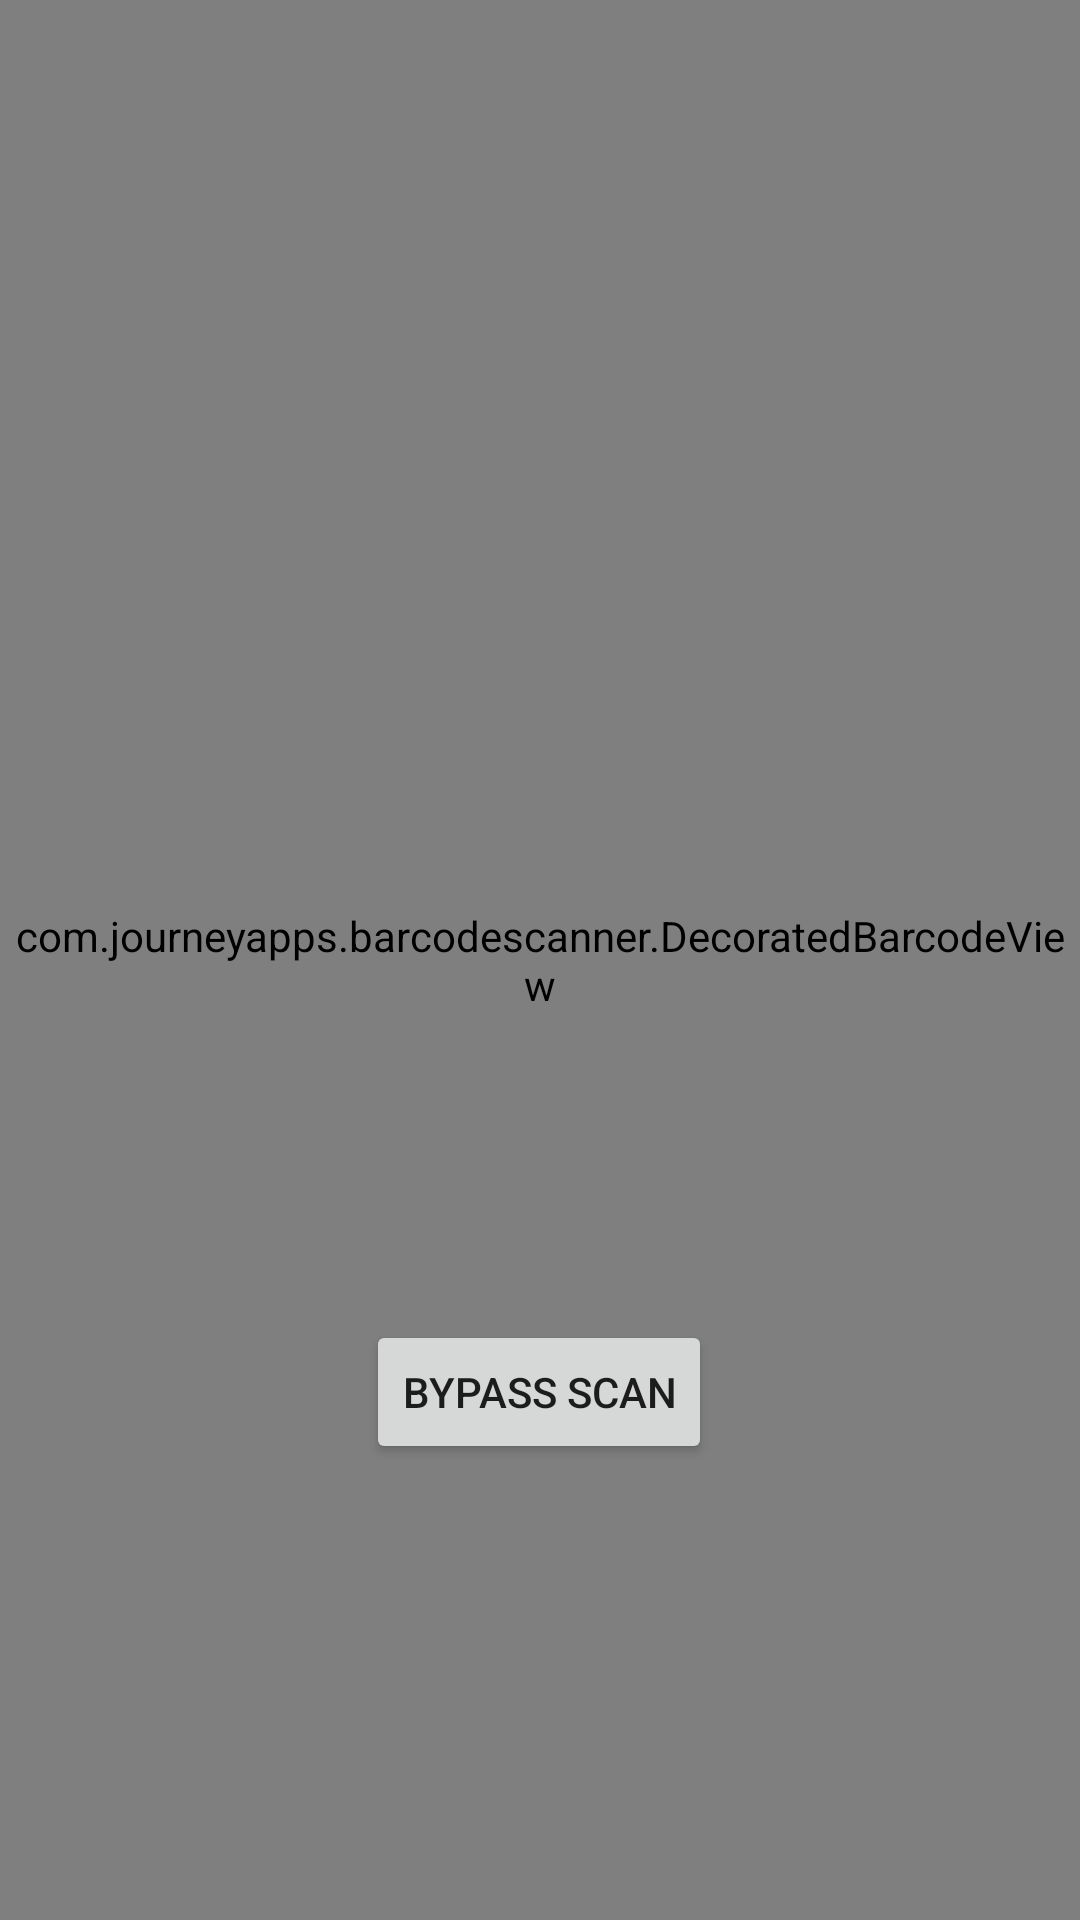

Android layout source for this screen:
<!-- AndroidManifest.xml: application theme Theme.PlanNet -->
<!-- res/layout/fragment_qr_code_scanner.xml -->
<?xml version="1.0" encoding="utf-8"?>
<androidx.constraintlayout.widget.ConstraintLayout
    xmlns:android="http://schemas.android.com/apk/res/android"
    xmlns:app="http://schemas.android.com/apk/res-auto"
    xmlns:tools="http://schemas.android.com/tools"
    android:layout_width="match_parent"
    android:layout_height="match_parent"
    android:background="@drawable/background_gradient">

    
    <com.journeyapps.barcodescanner.DecoratedBarcodeView
        android:id="@+id/barcode_scanner"
        android:layout_width="match_parent"
        android:layout_height="match_parent">

    </com.journeyapps.barcodescanner.DecoratedBarcodeView>

    <ImageView
        android:id="@+id/back_arrow"
        android:layout_width="50dp"
        android:layout_height="50dp"
        app:layout_constraintBottom_toBottomOf="parent"
        app:layout_constraintEnd_toEndOf="parent"
        app:layout_constraintHorizontal_bias="0.069"
        app:layout_constraintStart_toStartOf="parent"
        app:layout_constraintTop_toTopOf="parent"
        app:layout_constraintVertical_bias="0.022"
        app:srcCompat="@drawable/back_arrow" />

    <Button
        android:id="@+id/bypass_scan_button"
        android:layout_width="wrap_content"
        android:layout_height="wrap_content"
        android:layout_marginTop="16dp"
        android:layout_marginBottom="368dp"
        android:text="Bypass Scan"
        app:layout_constraintBottom_toBottomOf="parent"
        app:layout_constraintEnd_toEndOf="parent"
        app:layout_constraintHorizontal_bias="0.498"
        app:layout_constraintStart_toStartOf="parent"
        app:layout_constraintTop_toBottomOf="@id/barcode_scanner" />

</androidx.constraintlayout.widget.ConstraintLayout>
<!-- resources referenced by this layout -->
<resources>
  <!-- drawable background_gradient (drawable) -->
  <?xml version="1.0" encoding="utf-8"?>
  <layer-list xmlns:android="http://schemas.android.com/apk/res/android">
      <item>
          <shape>
              <gradient
                  android:startColor="#11172A"
                  android:centerColor="#1E163A"
                  android:endColor="#0B2349"
                  android:angle="125"
                  android:type="linear" />
          </shape>
      </item>
  </layer-list>
  <style name="Theme.PlanNet" parent="Theme.MaterialComponents.DayNight.NoActionBar">
          
          <item name="colorPrimary">@color/buttonPurple</item>
          <item name="colorPrimaryVariant">@color/purple_700</item>
          <item name="colorOnPrimary">@color/white</item>
          
          <item name="colorSecondary">@color/teal_200</item>
          <item name="colorSecondaryVariant">@color/teal_700</item>
          <item name="colorOnSecondary">@color/black</item>
          
          <item name="android:statusBarColor">@color/NavigationBar</item>
          
      </style>
  <color name="buttonPurple">#493971</color>
  <color name="purple_700">#FF3700B3</color>
  <color name="white">#FFFFFF</color>
  <color name="teal_200">#FF03DAC5</color>
  <color name="teal_700">#FF018786</color>
  <color name="black">#FF000000</color>
  <color name="NavigationBar">#645a7f</color>
</resources>
